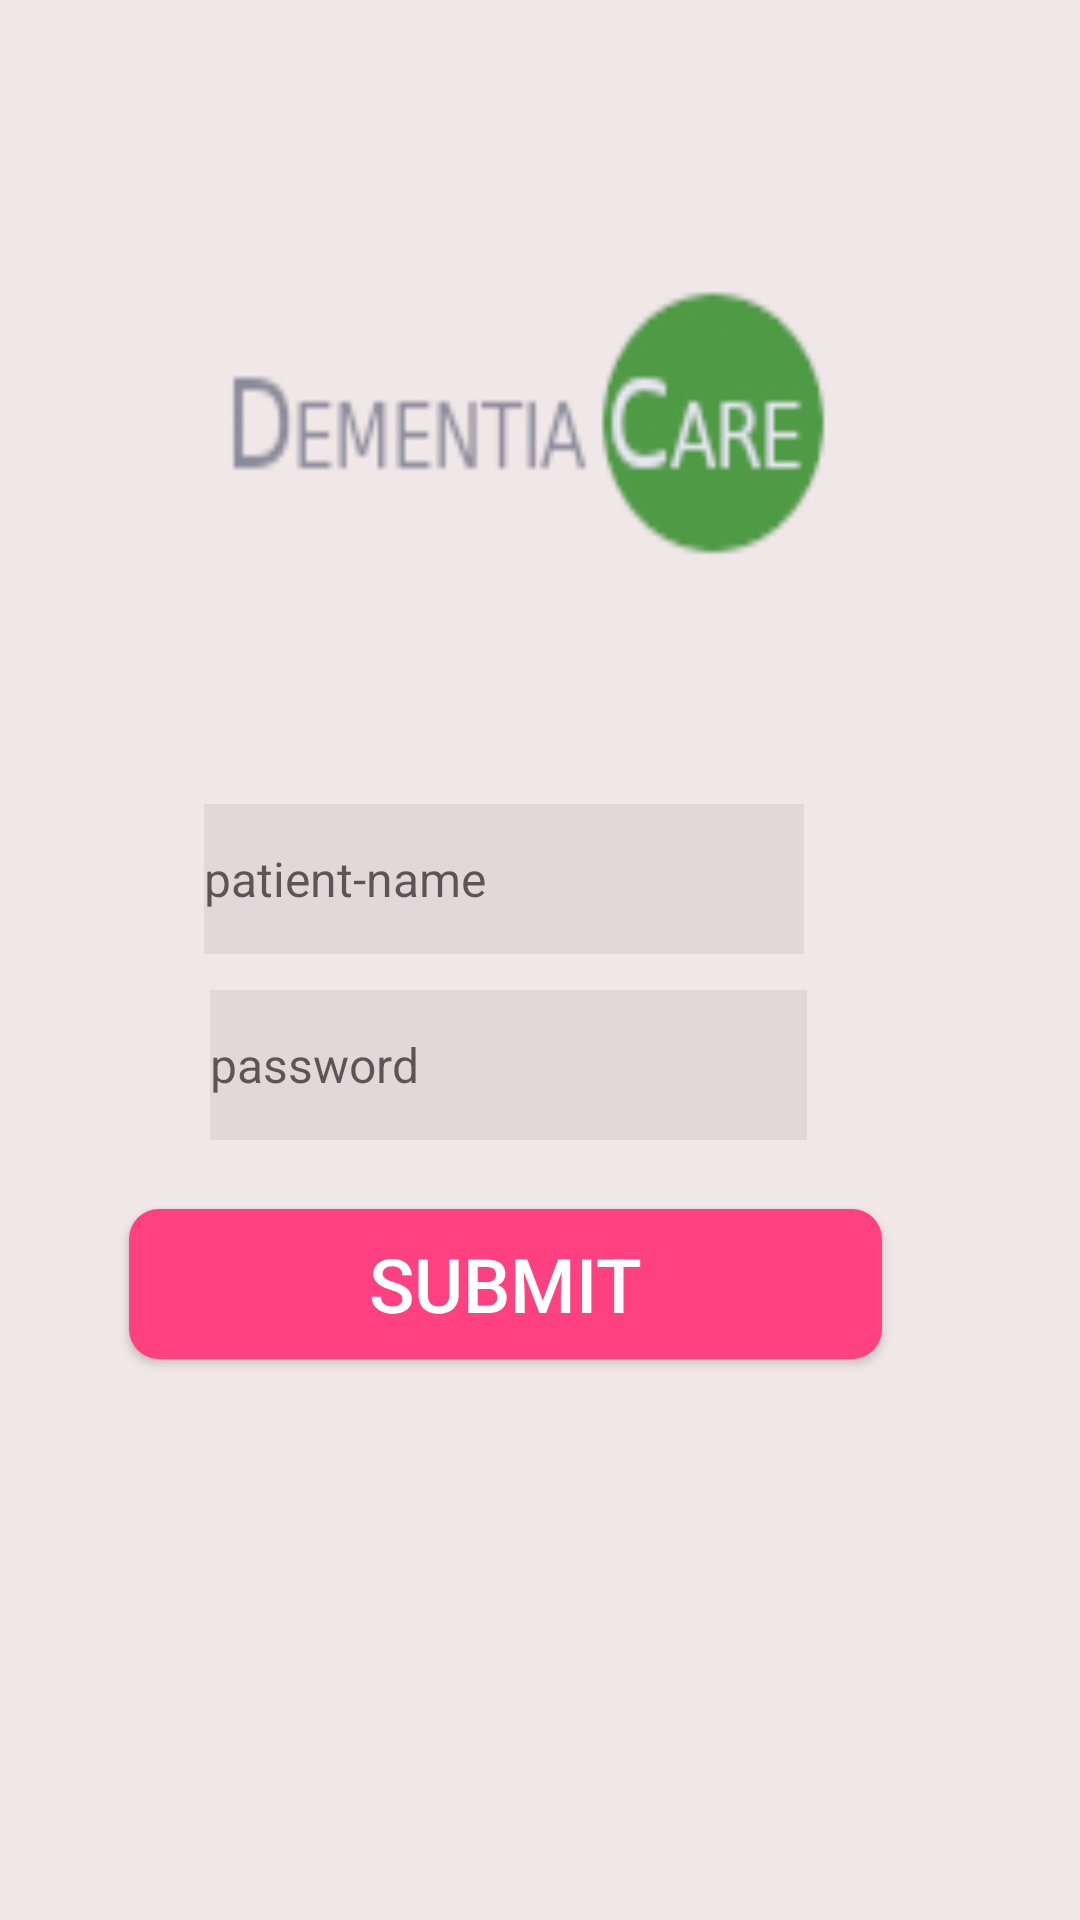

Write the Android layout XML for this screen, with the resource values it uses.
<!-- AndroidManifest.xml: application theme AppTheme -->
<!-- res/layout/activity_main.xml -->
<?xml version="1.0" encoding="utf-8"?>
<RelativeLayout xmlns:android="http://schemas.android.com/apk/res/android"
    xmlns:app="http://schemas.android.com/apk/res-auto"
    xmlns:tools="http://schemas.android.com/tools"
    android:layout_width="match_parent"
    android:layout_height="match_parent"
    tools:context=".MainActivity"
    android:background="@drawable/a"
    >

    <EditText
        android:id="@+id/editText"
        android:layout_width="250dp"
        android:layout_height="50dp"
        android:layout_alignParentStart="true"
        android:layout_alignParentLeft="true"
        android:layout_alignParentEnd="true"
        android:layout_alignParentRight="true"
        android:layout_alignParentBottom="true"
        android:layout_marginStart="68dp"
        android:layout_marginLeft="68dp"
        android:layout_marginEnd="92dp"
        android:layout_marginRight="92dp"
        android:layout_marginBottom="322dp"
        android:background="#11000000"
        android:drawableLeft="@drawable/ic_action_user"
        android:ems="10"


        android:hint="patient-name"
        android:textSize="16dp"
        android:visibility="visible" />
    
    
    
    <EditText
        android:id="@+id/editText2"
        android:layout_width="250dp"
        android:layout_height="50dp"
        android:layout_alignParentStart="true"
        android:layout_alignParentLeft="true"
        android:layout_alignParentEnd="true"
        android:layout_alignParentRight="true"
        android:layout_alignParentBottom="true"
        android:layout_marginStart="70dp"
        android:layout_marginLeft="70dp"
        android:layout_marginEnd="91dp"
        android:layout_marginRight="91dp"
        android:layout_marginBottom="260dp"
        android:background="#11000000"
        android:drawableLeft="@drawable/ic_action_pass"
        android:ems="10"
        android:hint="password"
        android:importantForAutofill="no"
        android:inputType="textPassword"
        android:textSize="16dp"
        android:visibility="visible" />

    <Button
        android:id="@+id/btn"
        android:layout_width="300dp"
        android:layout_height="50dp"
        android:layout_alignParentStart="true"
        android:layout_alignParentLeft="true"
        android:layout_alignParentEnd="true"
        android:layout_alignParentRight="true"
        android:layout_alignParentBottom="true"
        android:layout_marginStart="43dp"
        android:layout_marginLeft="43dp"
        android:layout_marginEnd="66dp"
        android:layout_marginRight="66dp"
        android:layout_marginBottom="187dp"
        android:background="@drawable/round_btn"
        android:onClick="sendMsg"
        android:text="@string/btn"
        android:textColor="@color/cardview_light_background"
        android:textSize="25dp" />

</RelativeLayout>
<!-- resources referenced by this layout -->
<resources>
  <!-- drawable a: jpg bitmap (drawable, 8071 bytes) -->
  <!-- drawable round_btn (drawable) -->
  <?xml version="1.0" encoding="utf-8"?>
  <shape xmlns:android="http://schemas.android.com/apk/res/android"
      android:shape="rectangle" >
      <solid android:color="@color/colorAccent"/>
  
      <corners android:radius="10dp"/>
  
  </shape>
  <string name="btn">submit</string>
  <style name="AppTheme" parent="Theme.AppCompat.Light.NoActionBar">
          
          <item name="colorPrimary">@color/colorPrimary</item>
          <item name="colorPrimaryDark">@color/colorPrimaryDark</item>
          <item name="colorAccent">@color/colorAccent</item>
          <item name="actionModeBackground">@color/colorPrimary</item>
          <item name="actionBarPopupTheme">@style/ThemeOverlay.AppCompat</item>
          <item name="android:windowNoTitle">true</item>
          <item name="windowActionModeOverlay">true</item>
      </style>
  <color name="colorAccent">#FF4081</color>
  <color name="colorPrimary">#3F51B5</color>
  <color name="colorPrimaryDark">#303F9F</color>
</resources>
